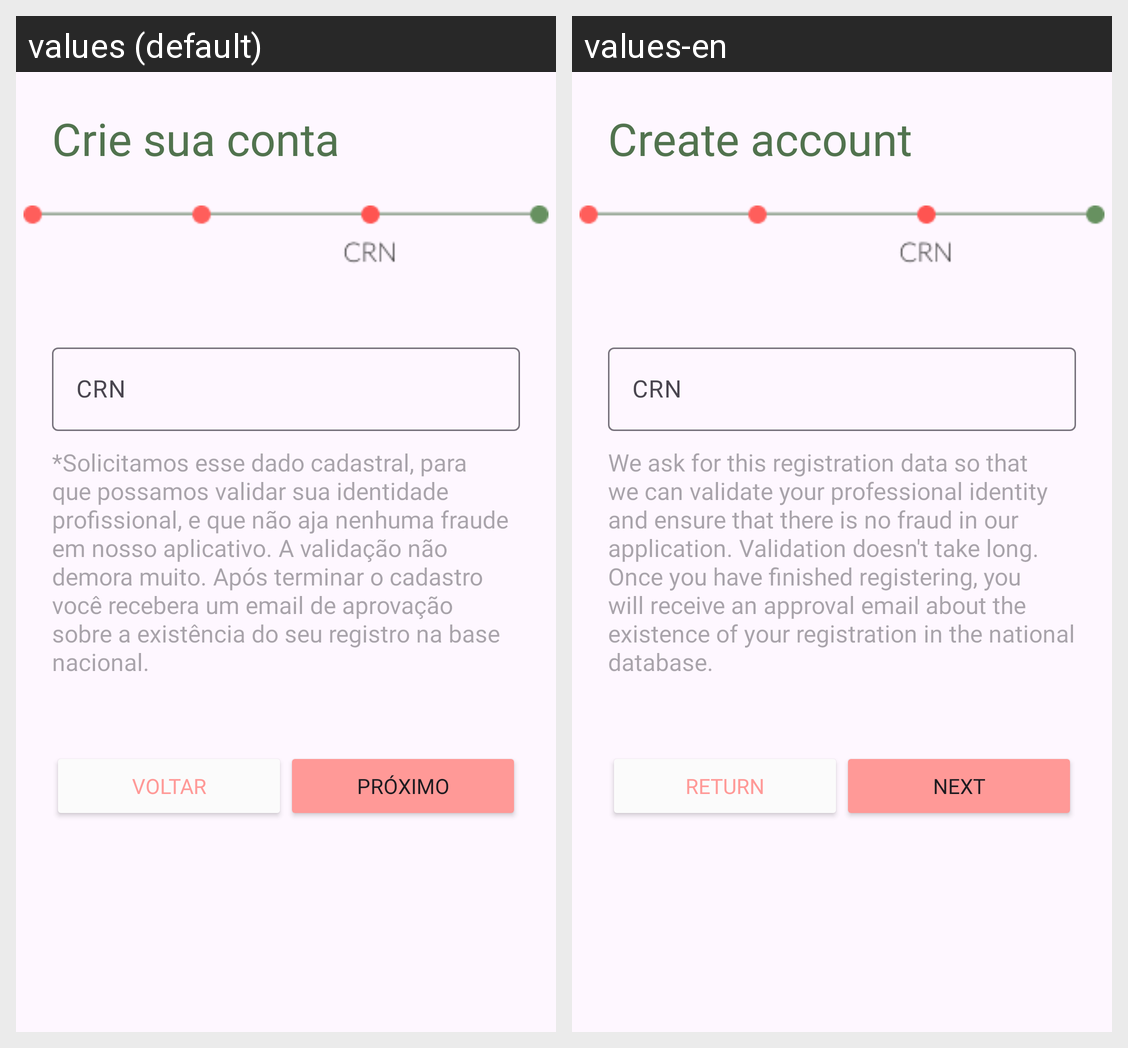

For this localized Android screen grid, give each drawn string resource with its value in every locale shown.
Android screen res/layout/fragment_cadastro_crn.xml rendered under 2 locales, left to right: values (default), values-en. Device: Nexus 5 (rendered at 1080×1920; each locale shown at half size, 540×960, under a caption strip naming it); theme Theme.Sallusapp.
Strings drawn on this screen, with the default value and each locale's value (text and hints the layout hard-codes, and strings that could not be matched under every locale, appear in the picture but are not listed):

text_crie_sua_conta
  values: Crie sua conta
  values-en: Create account

text_crn
  values: CRN
  values-en: CRN

info_crn_register
  values: *Solicitamos esse dado cadastral, para que possamos validar sua identidade profissional, e que não aja nenhuma fraude em nosso aplicativo. A validação não demora muito. Após terminar o cadastro você recebera um email de aprovação sobre a existência do seu registro na base nacional.
  values-en: We ask for this registration data so that we can validate your professional identity and ensure that there is no fraud in our application. Validation doesn't take long. Once you have finished registering, you will receive an approval email about the existence of your registration in the national database.

text_default_voltar
  values: Voltar
  values-en: Return

text_default_proximo
  values: Próximo
  values-en: Next
